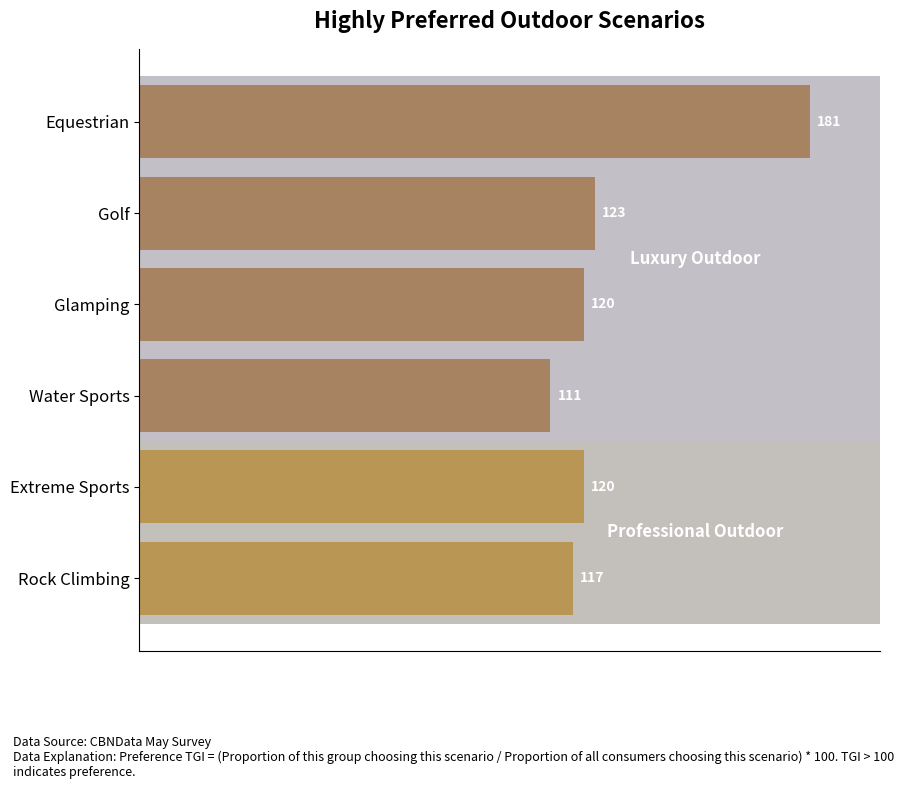

Here is the Python script that generated this plot:
import matplotlib.pyplot as plt
import numpy as np

# Data
activities = ['Equestrian', 'Golf', 'Glamping', 'Water Sports', 'Extreme Sports', 'Rock Climbing']
values = [181, 123, 120, 111, 120, 117]
categories = ['Luxury Outdoor'] * 4 + ['Professional Outdoor'] * 2
colors = ['#d7a970'] * 4 + ['#f2c56d'] * 2

fig, ax = plt.subplots(figsize=(9, 8))

# Draw horizontal bars
bars = ax.barh(activities, values, color=colors)

# Add value labels to bars
for bar in bars:
    width = bar.get_width()
    ax.text(width + 2, bar.get_y() + bar.get_height()/2, f'{int(width)}',
            va='center', ha='left', fontsize=10, color='white', fontweight='bold')

# Add category background bands
ax.axhspan(-0.5, 3.5, facecolor='#3b2d44', alpha=0.3)
ax.axhspan(3.5, 5.5, facecolor='#3a2b1f', alpha=0.3)

# Add category labels (centered vertically in each band)
ax.annotate('Luxury Outdoor', xy=(150, 1.5), ha='center', va='center', fontsize=12, color='white', fontweight='bold')
ax.annotate('Professional Outdoor', xy=(150, 4.5), ha='center', va='center', fontsize=12, color='white', fontweight='bold')

# Title
ax.set_title('Highly Preferred Outdoor Scenarios', fontsize=16, fontweight='bold', pad=15)

# Style settings
ax.invert_yaxis()
ax.set_xlim(0, 200)
ax.set_xticks([])
y_pos = np.arange(len(activities))
ax.set_yticks(y_pos)
ax.set_yticklabels(activities, fontsize=12)
ax.spines['top'].set_visible(False)
ax.spines['right'].set_visible(False)

plt.figtext(0.02, 0.02,
    'Data Source: CBNData May Survey\n'
    'Data Explanation: Preference TGI = (Proportion of this group choosing this scenario / Proportion of all consumers choosing this scenario) * 100. '
    'TGI > 100 indicates preference.',
    fontsize=9, ha='left', va='bottom', wrap=True)

plt.tight_layout()
plt.subplots_adjust(bottom=0.18)

plt.show()
